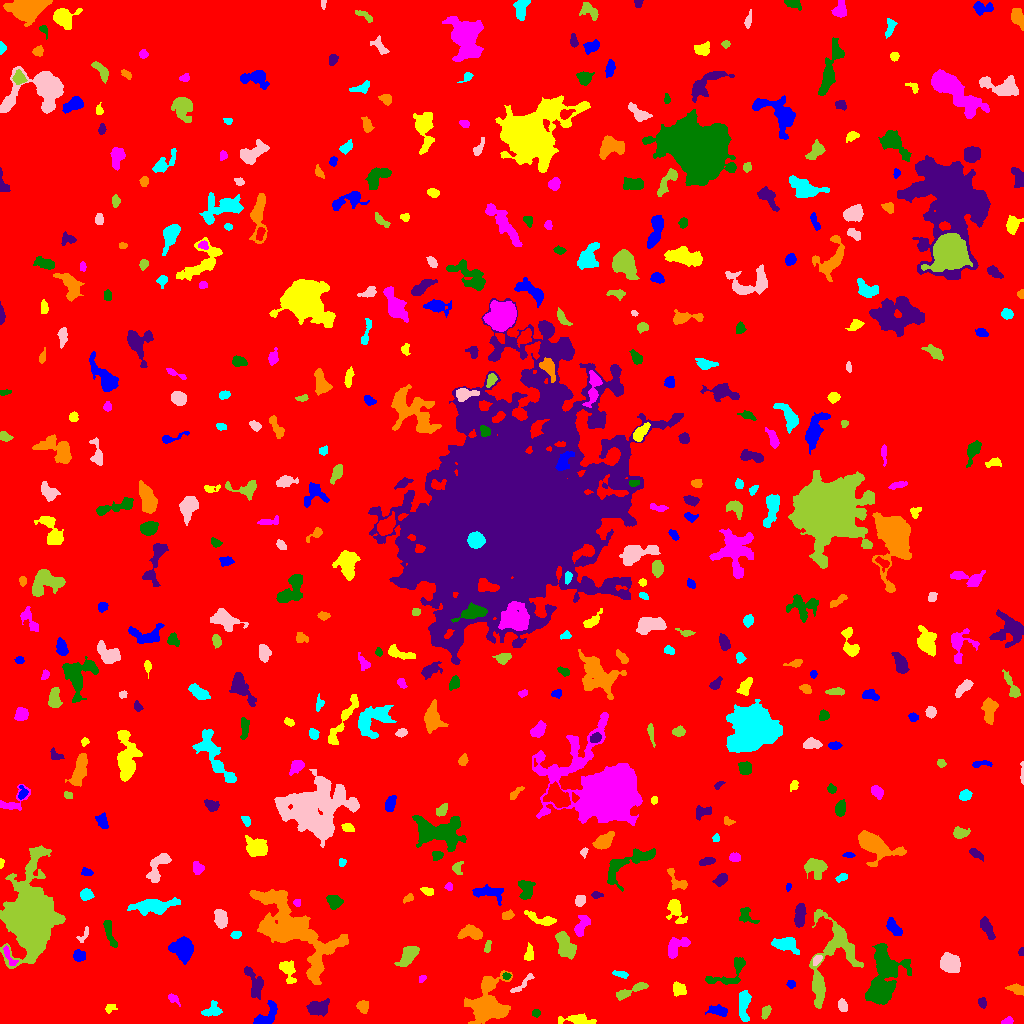

Data behind this chart, as committed beside it:
ID, X, Y, A, B, theta, total_flux, mu_max, mu_median, mu_mean, R_fwhm, R_e, R10, R90, x_start, x_end, y_start, y_end, area, greylevel
0, 515.3, 507, 300, 294.7, 0.5383, 2190765, 14.0, 2.0, 2.532, 120.2, 242.7, 92.69, 394.5, 0, 1023, 0, 1023, 865169, 2.532
1, 267, 8.661, 8.441, 3.667, 0.9037, 643.0, 5.0, 2.0, 2.256, 6.155, 5.232, 2.034, 8.117, 253, 277, 0, 23, 285, 9.256
2, 578.4, 3.381, 7.982, 2.27, -0.04944, 1010, 10.0, 3.0, 4.008, 5.557, 4.406, 1.784, 7.356, 558, 596, 0, 10, 252, 10.01
3, 1008, 2.558, 2.583, 1.701, 0.2292, 197.0, 6.0, 3.0, 2.662, 3.523, 2.646, 0.9772, 4.107, 1001, 1013, 0, 7, 74, 8.662
4, 535.8, 10.45, 1.911, 1.687, 0.5785, 148.0, 6.0, 2.0, 2.349, 3.09, 2.257, 0.7979, 3.568, 532, 540, 6, 14, 63, 13.35
5, 317.4, 15.17, 5.294, 3.338, 0.1142, 1328, 10.0, 4.0, 4.611, 6.232, 4.983, 2.034, 8.038, 306, 329, 7, 25, 288, 10.61
6, 363, 16.89, 2.906, 2.694, -0.7485, 819.0, 12.0, 5.0, 6.158, 4.583, 3.523, 1.382, 5.614, 356, 368, 10, 23, 133, 11.16
7, 212, 13.14, 4.096, 3.011, 0.3895, 517.0, 8.0, 2.0, 2.693, 4.442, 3.909, 1.382, 6.283, 201, 222, 7, 23, 192, 9.693
8, 842.5, 17.79, 3.147, 1.945, -1.321, 513.0, 10.0, 4.0, 4.622, 4.107, 3.141, 1.262, 4.918, 838, 847, 12, 25, 111, 10.62
9, 765.7, 11.72, 3.418, 1.963, 1.229, 407.0, 9.0, 4.0, 3.876, 3.038, 3.241, 1.128, 5.14, 761, 771, 4, 18, 105, 10.88
10, 229.5, 22.54, 2.263, 1.802, -1.447, 187.0, 7.0, 2.5, 2.75, 2.585, 2.394, 0.7979, 3.868, 225, 233, 17, 28, 68, 8.75
11, 718.4, 12.69, 5.081, 2.414, -0.1362, 403.0, 4.0, 2.0, 2.264, 6.308, 4.26, 1.784, 6.457, 705, 727, 7, 19, 178, 8.264
12, 109.8, 15.41, 2.618, 2.076, 0.4627, 181.0, 5.0, 2.0, 2.207, 3.09, 2.706, 0.9772, 4.406, 105, 117, 10, 19, 82, 8.207
13, 173.3, 24.73, 3.233, 1.885, -0.6742, 218.0, 5.0, 2.0, 2.396, 3.523, 2.932, 1.128, 4.652, 168, 180, 17, 30, 91, 8.396
14, 884.1, 51.84, 14.86, 7.531, 1.433, 7866, 23.0, 4.0, 5.959, 7.399, 9.641, 3.385, 17.2, 865, 911, 19, 80, 1320, 11.96
15, 982.2, 20.69, 2.678, 1.98, -1.274, 282.0, 6.0, 3.5, 3.439, 4.406, 3.038, 1.262, 4.514, 978, 986, 15, 26, 82, 12.44
16, 1016, 34.55, 4.188, 2.053, -0.2392, 615.0, 10.0, 4.0, 4.271, 4.222, 3.523, 1.382, 5.726, 1005, 1023, 28, 40, 144, 10.27
17, 743.7, 19.32, 7.964, 2.601, 1.557, 1273, 10.0, 4.0, 4.315, 6.507, 5.412, 2.111, 8.387, 739, 751, 2, 33, 295, 10.32
18, 522, 39.16, 8.173, 1.702, 0.7203, 252.0, 5.0, 2.0, 1.787, 3.141, 3.656, 1.382, 5.917, 510, 534, 31, 50, 141, 7.787
19, 628.8, 31.8, 9.697, 2.012, 0.4294, 681.0, 7.0, 3.0, 2.886, 4.754, 4.687, 1.784, 7.464, 616, 648, 23, 41, 236, 8.886
20, 973.5, 34.54, 16.88, 11.66, 0.1945, 2667, 12.0, 3.0, 3.024, 5.754, 8.74, 3.141, 14.32, 928, 999, 3, 57, 882, 9.024
21, 790.9, 39.39, 2.118, 1.888, 0.1622, 151.0, 5.0, 2.0, 2.288, 2.821, 2.523, 0.9772, 3.949, 786, 795, 35, 43, 66, 8.288
22, 678.4, 34.39, 3.509, 3.01, -0.7278, 507.0, 6.0, 3.0, 3.149, 5.614, 4.029, 1.596, 6.257, 673, 686, 27, 42, 161, 10.15
23, 422.3, 45.25, 2.1, 1.479, 0.4852, 128.0, 6.0, 2.0, 2.51, 2.764, 2.111, 0.7979, 3.338, 419, 426, 41, 48, 51, 8.51
24, 506.4, 47.35, 1.914, 1.659, 0.149, 173.0, 6.0, 3.0, 3.204, 3.241, 2.257, 0.7979, 3.568, 502, 511, 44, 51, 54, 12.2
25, 254.8, 39.97, 8.906, 3.616, -1.228, 859.0, 6.0, 3.0, 2.676, 7.203, 5.781, 2.257, 8.885, 244, 263, 24, 57, 321, 9.676
26, 486.9, 17.55, 10.62, 8.223, 1.282, 7017, 21.0, 4.0, 6.161, 8.425, 8.795, 3.338, 15.18, 464, 512, 0, 53, 1139, 12.16
27, 621.5, 48.85, 3.581, 1.409, -0.2128, 271.0, 8.0, 3.0, 2.883, 3.192, 2.646, 0.9772, 4.297, 612, 628, 45, 53, 94, 9.883
28, 816.7, 63.53, 2.548, 1.629, 0.9685, 184.0, 6.0, 2.0, 2.272, 3.432, 2.646, 0.9772, 4.107, 813, 822, 58, 68, 81, 12.27
29, 408.7, 68.64, 5.571, 3.019, 0.9269, 1547, 13.0, 5.0, 5.157, 5.67, 4.983, 1.954, 8.019, 394, 419, 57, 77, 300, 11.16
30, 764.1, 60.38, 8.686, 2.34, 0.8109, 685.0, 7.0, 3.0, 2.953, 4.918, 4.583, 1.784, 7.313, 751, 775, 49, 70, 232, 8.953
31, 79.12, 67.7, 2.806, 2.489, -0.2, 782.0, 13.0, 6.0, 5.88, 4.37, 3.385, 1.382, 5.262, 73, 85, 62, 74, 133, 11.88
32, 287.8, 53.18, 6.057, 3.291, -1.211, 865.0, 8.0, 3.0, 3.516, 5.997, 4.983, 1.871, 7.838, 279, 296, 40, 63, 246, 11.52
33, 676.3, 77.48, 6.365, 3.616, 0.6786, 741.0, 8.0, 3.0, 2.573, 5.171, 4.787, 1.784, 7.506, 668, 690, 65, 86, 288, 9.573
34, 729, 50.63, 13.73, 5.126, 0.5764, 873.0, 7.0, 2.0, 2.385, 5.14, 5.528, 2.034, 9.253, 705, 745, 39, 66, 366, 8.385
35, 1022, 71.46, 1.726, 1.173, 1.264, 72.0, 5.0, 2.0, 1.6, 1.871, 1.693, 0.5642, 2.706, 1018, 1023, 68, 76, 45, 8.6
36, 291.4, 93.41, 24.51, 10.98, -0.7225, 16976, 26.0, 5.0, 6.416, 10.43, 13.51, 4.787, 24.65, 249, 348, 39, 134, 2646, 11.42
37, 785.6, 78.93, 6.198, 3.071, -0.1876, 1197, 9.0, 3.0, 3.886, 6.129, 5.14, 2.034, 8.349, 771, 799, 69, 86, 308, 9.886
38, 948.8, 61.01, 4.485, 3.897, -0.3714, 2255, 16.0, 5.0, 6.425, 6.358, 5.202, 2.111, 8.538, 940, 960, 51, 71, 351, 13.42
39, 487.5, 76.46, 3.297, 1.376, 1.291, 165.0, 5.0, 2.0, 2.2, 3.192, 2.646, 0.9772, 4.107, 484, 491, 71, 83, 75, 10.2
40, 133.9, 81.58, 2.939, 1.557, 1.569, 173.0, 5.0, 2.0, 2.307, 3.192, 2.646, 0.9772, 4.107, 130, 137, 74, 87, 75, 8.307
41, 183.2, 74.13, 5.077, 4.726, -1.282, 2708, 16.0, 5.0, 6.099, 7.047, 5.997, 2.394, 9.641, 168, 193, 59, 87, 444, 12.1
42, 529, 69.62, 4.296, 2.15, 1.451, 508.0, 6.0, 4.0, 4.032, 5.781, 3.785, 1.596, 5.585, 524, 533, 63, 81, 126, 9.032
43, 8.968, 67.2, 6.51, 1.923, -1.065, 376.0, 7.0, 3.0, 3.008, 3.432, 3.656, 1.382, 5.67, 3, 18, 58, 78, 125, 12.01
44, 109.4, 91.72, 8.212, 1.904, -1.279, 566.0, 7.0, 3.0, 2.859, 4.478, 4.406, 1.596, 6.84, 103, 117, 76, 103, 198, 8.859
45, 986.5, 96.08, 5.833, 2.274, -1.061, 546.0, 7.0, 2.0, 2.612, 3.949, 4.478, 1.596, 7.001, 980, 995, 84, 107, 209, 8.612
46, 471.2, 90.73, 6.24, 3.091, -0.1014, 928.0, 8.0, 3.0, 3.489, 6.077, 4.886, 1.871, 7.858, 457, 482, 84, 99, 266, 9.489
47, 236, 88.65, 2.555, 1.869, 0.1854, 190.0, 4.0, 3.0, 2.5, 4.37, 2.877, 1.128, 4.26, 230, 241, 85, 92, 76, 10.5
48, 83.71, 88.03, 4.816, 1.864, 0.9942, 221.0, 5.0, 2.0, 2.429, 3.523, 2.985, 1.128, 4.583, 76, 88, 81, 97, 91, 8.429
49, 565.4, 78.43, 7.119, 3.702, -1.054, 2001, 12.0, 5.0, 5.184, 7.378, 6.232, 2.394, 9.608, 555, 576, 64, 92, 386, 10.18
50, 634.4, 83.6, 10.97, 6.464, 0.1396, 3320, 13.0, 4.0, 3.924, 5.836, 8.667, 3.038, 13.82, 613, 657, 71, 101, 846, 9.924
51, 893.3, 96.49, 4.869, 2.378, -0.929, 783.0, 12.0, 4.0, 4.121, 3.868, 4.029, 1.493, 6.604, 886, 902, 88, 106, 190, 10.12
52, 541.1, 104.4, 8.938, 2.393, -0.3081, 984.0, 8.0, 4.0, 4.26, 6.84, 5.015, 1.954, 7.653, 524, 556, 98, 113, 231, 9.26
53, 581.6, 97.64, 6.068, 2.796, 1.126, 481.0, 5.0, 2.0, 2.196, 5.202, 4.72, 1.871, 7.136, 574, 590, 87, 108, 219, 8.196
54, 746.3, 108.3, 5.131, 3.272, -0.8342, 378.0, 6.0, 2.0, 2.172, 4.549, 4.107, 1.382, 6.482, 739, 759, 100, 116, 174, 8.172
55, 799.5, 107.6, 5.849, 2.377, 1.474, 860.0, 10.0, 3.0, 3.66, 4.853, 4.618, 1.784, 7.356, 794, 806, 96, 120, 235, 9.66
56, 507.3, 108.2, 2.989, 2.175, 0.3462, 462.0, 8.0, 5.0, 4.667, 4.72, 3.29, 1.382, 5.015, 502, 514, 104, 114, 99, 10.67
57, 152.4, 117.3, 10.24, 3.133, 0.0916, 2593, 15.0, 4.0, 4.847, 6.129, 6.18, 2.459, 10.66, 127, 180, 108, 126, 535, 10.85
58, 220.8, 105.1, 4.494, 2.857, -1.406, 930.0, 9.0, 4.0, 4.208, 5.726, 4.652, 1.871, 7.092, 214, 227, 95, 114, 221, 10.21
59, 829.3, 63.28, 26.13, 11.33, 1.276, 5092, 9.0, 4.0, 3.956, 11.94, 11.59, 4.37, 18.01, 809, 863, 15, 114, 1287, 8.956
... 440 more rows
